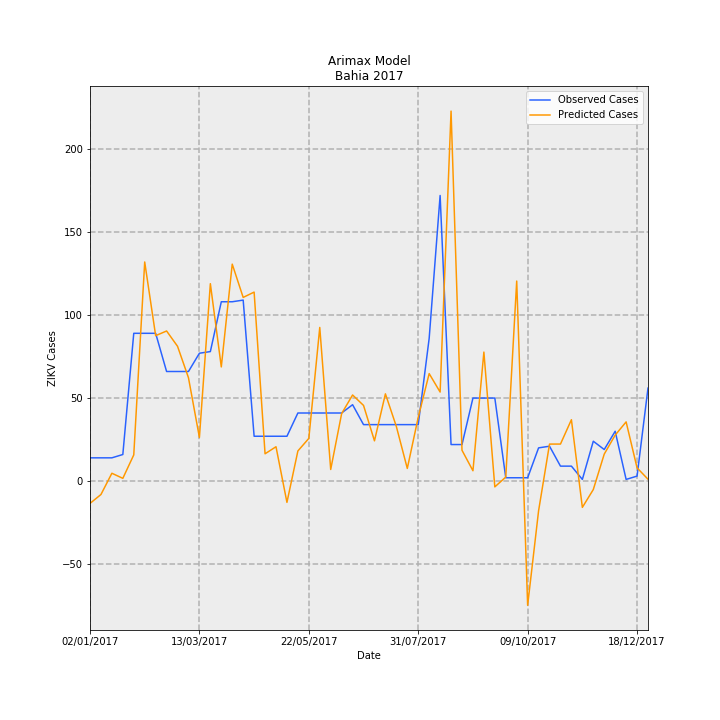

Source data for this figure (header and first rows):
Date, predictions_incidence, observed_incidence, Predicted Cases, Observed Cases, error
02/01/2017, -0.08763, 0.09124, -13.45, 14.0, 27.45
09/01/2017, -0.05278, 0.09124, -8.098, 14.0, 22.1
16/01/2017, 0.03071, 0.09124, 4.712, 14.0, 9.288
23/01/2017, 0.01072, 0.1043, 1.645, 16.0, 14.35
30/01/2017, 0.1027, 0.58, 15.77, 89.0, 73.23
06/02/2017, 0.86, 0.58, 132, 89.0, -42.96
13/02/2017, 0.5708, 0.58, 87.58, 89.0, 1.421
20/02/2017, 0.5891, 0.4301, 90.4, 66.0, -24.4
27/02/2017, 0.5291, 0.4301, 81.18, 66.0, -15.18
06/03/2017, 0.4056, 0.4301, 62.23, 66.0, 3.768
13/03/2017, 0.1711, 0.5018, 26.26, 77.0, 50.74
20/03/2017, 0.7748, 0.5083, 118.9, 78.0, -40.89
27/03/2017, 0.4481, 0.7038, 68.75, 108, 39.25
03/04/2017, 0.8515, 0.7038, 130.7, 108, -22.66
10/04/2017, 0.7209, 0.7104, 110.6, 109.0, -1.619
17/04/2017, 0.7417, 0.176, 113.8, 27, -86.82
24/04/2017, 0.1071, 0.176, 16.43, 27, 10.57
01/05/2017, 0.1348, 0.176, 20.68, 27, 6.316
08/05/2017, -0.08361, 0.176, -12.83, 27, 39.83
15/05/2017, 0.1182, 0.2672, 18.14, 41, 22.86
22/05/2017, 0.1676, 0.2672, 25.71, 41, 15.29
29/05/2017, 0.603, 0.2672, 92.52, 41, -51.52
05/06/2017, 0.04554, 0.2672, 6.988, 41, 34.01
12/06/2017, 0.2649, 0.2672, 40.65, 41, 0.3488
19/06/2017, 0.3379, 0.2998, 51.85, 46.0, -5.851
26/06/2017, 0.2969, 0.2216, 45.56, 34.0, -11.56
03/07/2017, 0.158, 0.2216, 24.24, 34.0, 9.762
10/07/2017, 0.3424, 0.2216, 52.54, 34.0, -18.54
17/07/2017, 0.2143, 0.2216, 32.88, 34.0, 1.123
24/07/2017, 0.0496, 0.2216, 7.611, 34.0, 26.39
31/07/2017, 0.2502, 0.2216, 38.4, 34.0, -4.399
07/08/2017, 0.4218, 0.5605, 64.72, 86.0, 21.28
14/08/2017, 0.3494, 1.121, 53.61, 172.0, 118.4
21/08/2017, 1.452, 0.1434, 222.8, 22.0, -200.8
28/08/2017, 0.1209, 0.1434, 18.55, 22.0, 3.446
04/09/2017, 0.04054, 0.3259, 6.221, 50.0, 43.78
11/09/2017, 0.5063, 0.3259, 77.69, 50.0, -27.69
18/09/2017, -0.02275, 0.3259, -3.491, 50.0, 53.49
25/09/2017, 0.01565, 0.01303, 2.402, 2.0, -0.4016
02/10/2017, 0.7851, 0.01303, 120.5, 2.0, -118.5
09/10/2017, -0.4875, 0.01303, -74.81, 2.0, 76.81
16/10/2017, -0.1165, 0.1303, -17.87, 20.0, 37.87
23/10/2017, 0.1452, 0.1369, 22.28, 21.0, -1.28
30/10/2017, 0.1453, 0.05865, 22.3, 9.0, -13.3
06/11/2017, 0.2409, 0.05865, 36.97, 9.0, -27.97
13/11/2017, -0.1032, 0.006517, -15.83, 1.0, 16.83
20/11/2017, -0.03328, 0.1564, -5.107, 24.0, 29.11
27/11/2017, 0.1059, 0.1238, 16.25, 19.0, 2.751
04/12/2017, 0.1804, 0.1955, 27.69, 30, 2.314
11/12/2017, 0.2323, 0.006517, 35.65, 1.0, -34.65
18/12/2017, 0.05189, 0.01955, 7.963, 3.0, -4.963
25/12/2017, 0.007273, 0.365, 1.116, 56.0, 54.88
